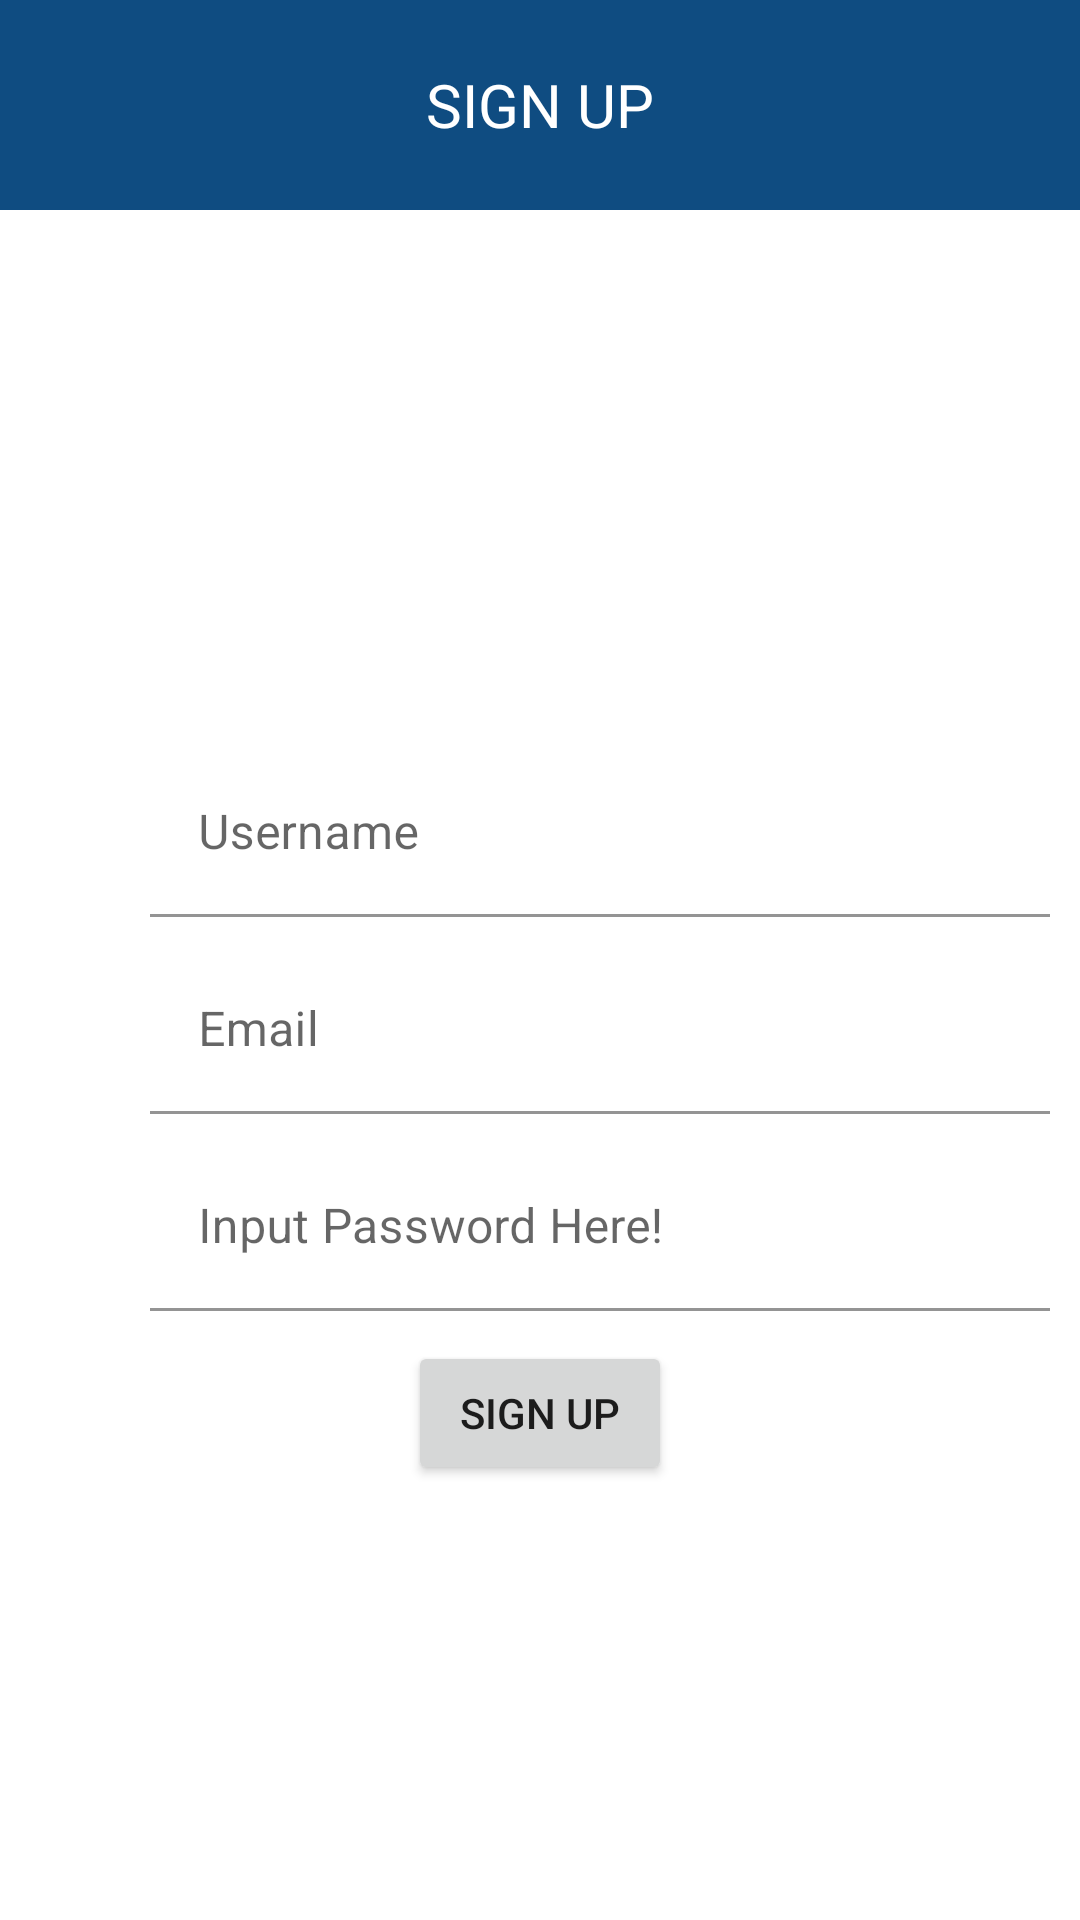

Layout XML and referenced resources for this Android screen:
<!-- AndroidManifest.xml: application theme Theme.Tugas8gits -->
<!-- res/layout/activity_main.xml -->
<?xml version="1.0" encoding="utf-8"?>
<LinearLayout xmlns:android="http://schemas.android.com/apk/res/android"
    xmlns:app="http://schemas.android.com/apk/res-auto"
    xmlns:tools="http://schemas.android.com/tools"
    android:layout_width="match_parent"
    android:layout_height="match_parent"
    android:orientation="vertical"
    tools:context=".MainActivity"

    >

    <include layout="@layout/toolbar"/>

    <ImageView
        android:layout_marginTop="70dp"
        android:layout_gravity="center"
        android:layout_width="wrap_content"
        android:layout_height="100dp"
        android:src="@drawable/user"
        />

    <com.google.android.material.textfield.TextInputLayout
        android:layout_width="match_parent"
        android:layout_height="wrap_content"
        android:layout_marginTop="10dp"
        >

        <com.google.android.material.textfield.TextInputEditText
            android:layout_marginLeft="50dp"
            android:layout_width="300dp"
            android:layout_height="wrap_content"
            android:hint="@string/username"
            android:background="@color/white"/>
    </com.google.android.material.textfield.TextInputLayout>
    <com.google.android.material.textfield.TextInputLayout
        android:layout_marginLeft="50dp"
        android:layout_width="300dp"
        android:layout_height="wrap_content"
        android:layout_marginTop="10dp">

        <com.google.android.material.textfield.TextInputEditText
            android:layout_width="match_parent"
            android:layout_height="wrap_content"
            android:hint="@string/email"
            android:background="@color/white"/>
    </com.google.android.material.textfield.TextInputLayout>

    <com.google.android.material.textfield.TextInputLayout
        android:layout_marginLeft="50dp"
        android:layout_width="300dp"
        android:layout_height="wrap_content"
        android:layout_marginTop="10dp">

        <com.google.android.material.textfield.TextInputEditText
            android:layout_width="match_parent"
            android:layout_height="wrap_content"
            android:hint="@string/input_password_here"
            android:background="@color/white"/>
    </com.google.android.material.textfield.TextInputLayout>
    <include layout="@layout/button"/>


</LinearLayout>
<!-- res/layout/toolbar.xml (included above) -->
<?xml version="1.0" encoding="utf-8"?>
<RelativeLayout xmlns:android="http://schemas.android.com/apk/res/android"
    android:layout_width="match_parent"
    android:layout_height="70dp"
    android:background="@color/blue">
    <TextView
        android:layout_centerInParent="true"
        android:layout_marginStart="20dp"
        android:layout_width="wrap_content"
        android:layout_height="wrap_content"
        android:text="@string/sign_up"
        android:textSize="20sp"
        android:textColor="@color/white"

        />
</RelativeLayout>
<!-- res/layout/button.xml (included above) -->
<?xml version="1.0" encoding="utf-8"?>
<Button xmlns:android="http://schemas.android.com/apk/res/android"
    android:id="@+id/btn"
    android:layout_width="wrap_content"
    android:layout_height="wrap_content"
    android:layout_marginTop="10dp"
    android:layout_gravity="center"
    android:text="@string/sign_up">

</Button>
<!-- resources referenced by this layout -->
<resources>
  <color name="blue">#0F4C81</color>
  <color name="white">#FFFFFFFF</color>
  <string name="email">Email</string>
  <string name="input_password_here">Input Password Here!</string>
  <string name="sign_up">SIGN UP</string>
  <string name="username">Username</string>
  <style name="Theme.Tugas8gits" parent="Theme.MaterialComponents.DayNight.NoActionBar">
          
          <item name="colorPrimary">@color/blue</item>
          <item name="colorPrimaryVariant">@color/blue</item>
          <item name="colorOnPrimary">@color/white</item>
          
          <item name="colorSecondary">@color/teal_200</item>
          <item name="colorSecondaryVariant">@color/teal_700</item>
          <item name="colorOnSecondary">@color/black</item>
          
          <item name="android:statusBarColor" tools:targetApi="l">?attr/colorPrimaryVariant</item>
          
      </style>
  <color name="teal_200">#FF03DAC5</color>
  <color name="teal_700">#FF018786</color>
  <color name="black">#FF000000</color>
</resources>
